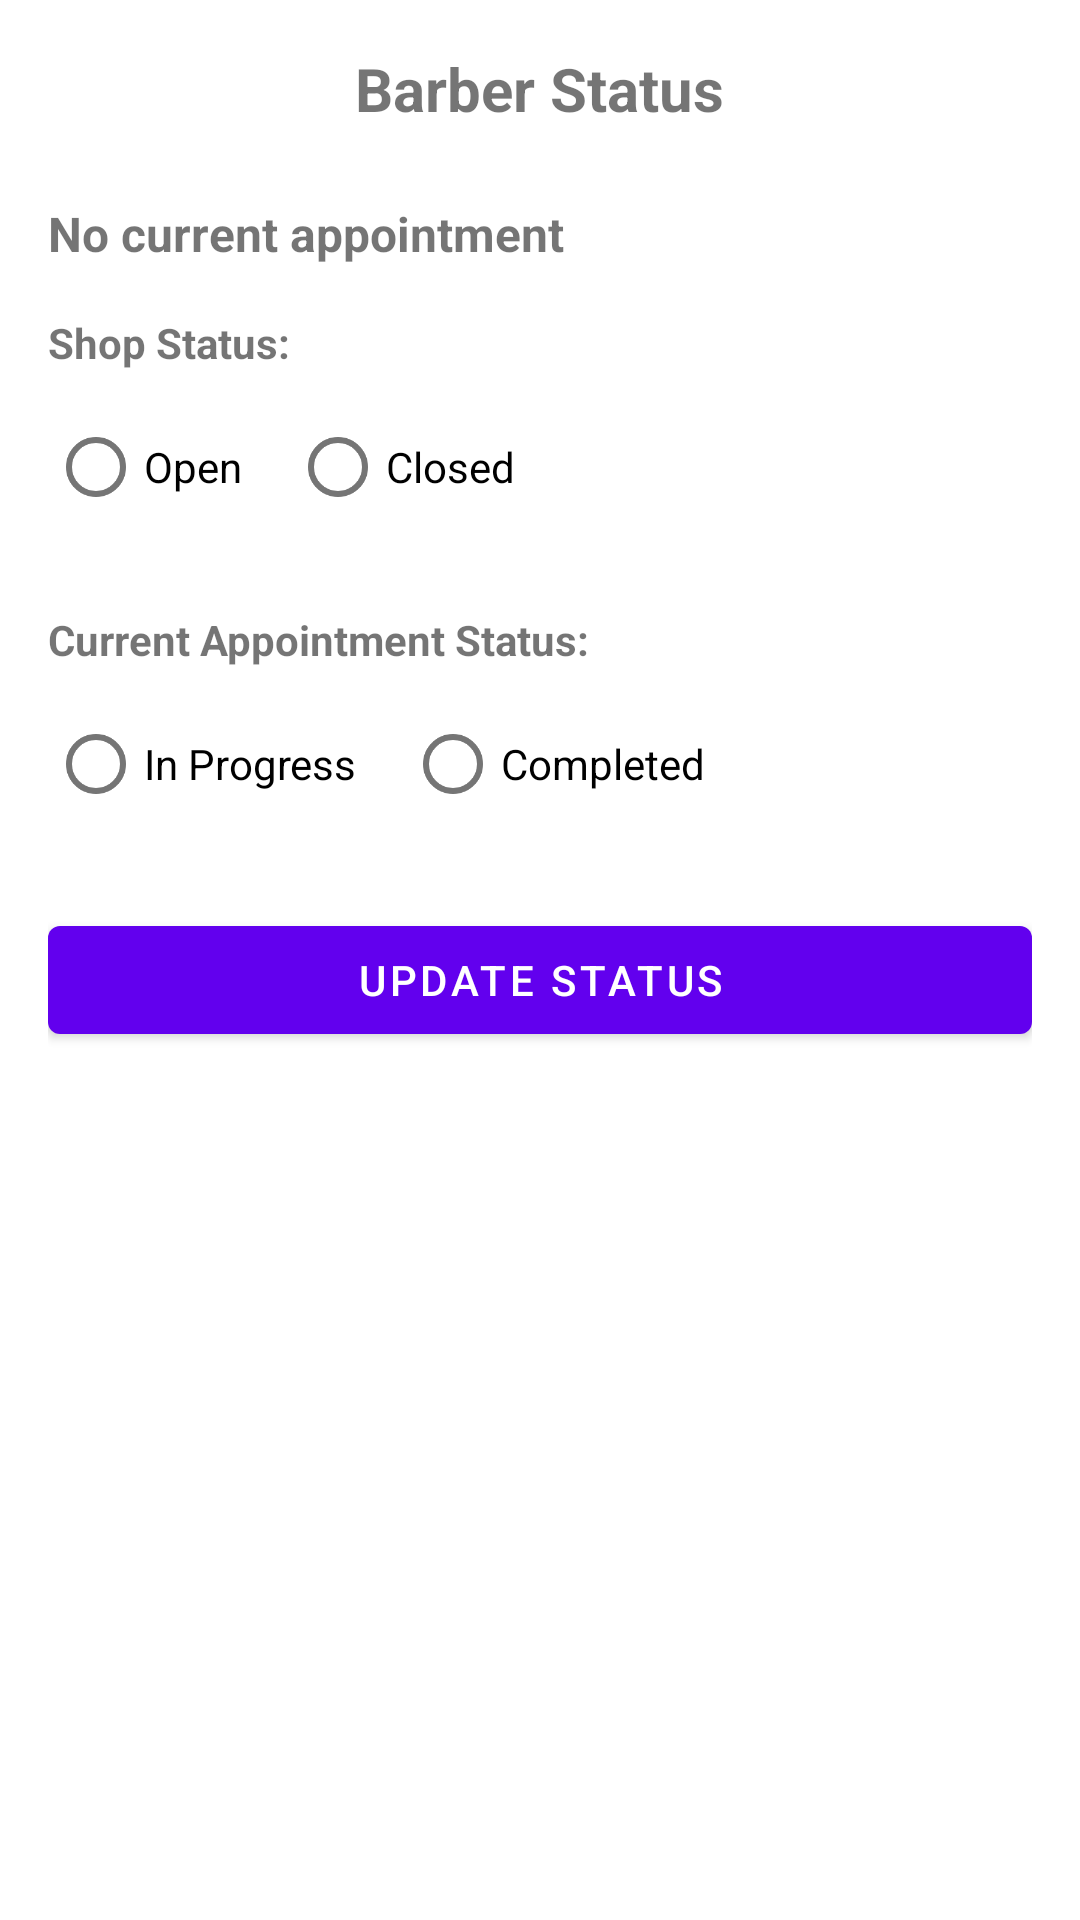

Layout XML and referenced resources for this Android screen:
<!-- AndroidManifest.xml: application theme Theme.BarberManagement -->
<!-- res/layout/activity_status.xml -->
<?xml version="1.0" encoding="utf-8"?>
<ScrollView xmlns:android="http://schemas.android.com/apk/res/android"
    xmlns:tools="http://schemas.android.com/tools"
    android:layout_width="match_parent"
    android:layout_height="match_parent"
    android:padding="16dp"
    tools:context=".activities.admin.StatusActivity">

    <LinearLayout
        android:layout_width="match_parent"
        android:layout_height="wrap_content"
        android:orientation="vertical">

        <TextView
            android:layout_width="wrap_content"
            android:layout_height="wrap_content"
            android:layout_gravity="center_horizontal"
            android:layout_marginBottom="24dp"
            android:text="Barber Status"
            android:textSize="20sp"
            android:textStyle="bold" />

        <TextView
            android:id="@+id/textViewCurrentAppointment"
            android:layout_width="match_parent"
            android:layout_height="wrap_content"
            android:layout_marginBottom="16dp"
            android:text="No current appointment"
            android:textSize="16sp"
            android:textStyle="bold" />

        <TextView
            android:layout_width="wrap_content"
            android:layout_height="wrap_content"
            android:layout_marginBottom="8dp"
            android:text="Shop Status:"
            android:textStyle="bold" />

        <RadioGroup
            android:id="@+id/radioGroupStatus"
            android:layout_width="match_parent"
            android:layout_height="wrap_content"
            android:layout_marginBottom="24dp"
            android:orientation="horizontal">

            <RadioButton
                android:id="@+id/radioButtonOpen"
                android:layout_width="wrap_content"
                android:layout_height="wrap_content"
                android:layout_marginEnd="16dp"
                android:text="Open" />

            <RadioButton
                android:id="@+id/radioButtonClosed"
                android:layout_width="wrap_content"
                android:layout_height="wrap_content"
                android:text="Closed" />
        </RadioGroup>

        <TextView
            android:layout_width="wrap_content"
            android:layout_height="wrap_content"
            android:layout_marginBottom="8dp"
            android:text="Current Appointment Status:"
            android:textStyle="bold" />

        <RadioGroup
            android:id="@+id/radioGroupAppointment"
            android:layout_width="match_parent"
            android:layout_height="wrap_content"
            android:layout_marginBottom="24dp"
            android:orientation="horizontal">

            <RadioButton
                android:id="@+id/radioButtonInProgress"
                android:layout_width="wrap_content"
                android:layout_height="wrap_content"
                android:layout_marginEnd="16dp"
                android:text="In Progress" />

            <RadioButton
                android:id="@+id/radioButtonCompleted"
                android:layout_width="wrap_content"
                android:layout_height="wrap_content"
                android:text="Completed" />
        </RadioGroup>

        <Button
            android:id="@+id/buttonUpdateStatus"
            android:layout_width="match_parent"
            android:layout_height="wrap_content"
            android:text="Update Status" />

        <ProgressBar
            android:id="@+id/progressBar"
            android:layout_width="wrap_content"
            android:layout_height="wrap_content"
            android:layout_gravity="center_horizontal"
            android:layout_marginTop="16dp"
            android:visibility="gone" />
    </LinearLayout>
</ScrollView>
<!-- resources referenced by this layout -->
<resources>
  <style name="Theme.BarberManagement" parent="Theme.MaterialComponents.DayNight.DarkActionBar">
          
          <item name="colorPrimary">@color/purple_500</item>
          <item name="colorPrimaryVariant">@color/purple_700</item>
          <item name="colorOnPrimary">@color/white</item>
  
          
          <item name="colorSecondary">@color/teal_200</item>
          <item name="colorSecondaryVariant">@color/teal_700</item>
          <item name="colorOnSecondary">@color/black</item>
  
          
          <item name="android:statusBarColor">?attr/colorPrimaryVariant</item>
  
          
      </style>
  <color name="purple_500">#FF6200EE</color>
  <color name="purple_700">#FF3700B3</color>
  <color name="white">#FFFFFFFF</color>
  <color name="teal_200">#FF03DAC5</color>
  <color name="teal_700">#FF018786</color>
  <color name="black">#FF000000</color>
</resources>
